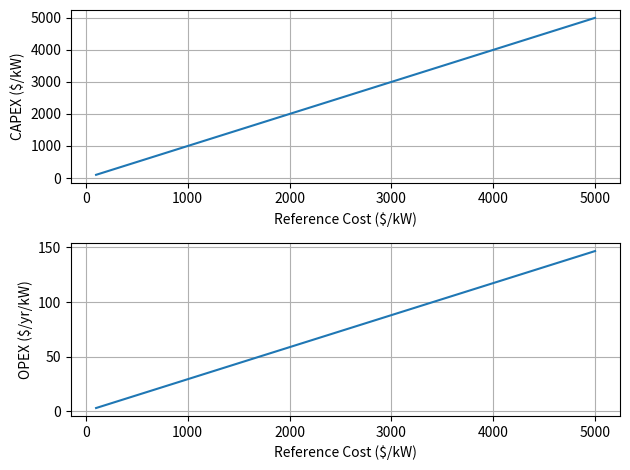

The matplotlib source for this figure:
"""
Author: Christopher Bay
Date: 01/24/2023
Institution: National Renewable Energy Laboratory
Description: This file implements electrolzyer CapEx and OpEx models from [1]. The exact extent of
    what is included in the costs is unclear in [1]. Source [2] (cited by [1]) states that
    "equipment costs include the electrolyser system, the filling centre or compressor skids and
    storage systems".
Sources:
    - [1] Singlitico, Alessandro, Jacob Østergaard, and Spyros Chatzivasileiadis. "Onshore, offshore
        or in-turbine electrolysis? Techno-economic overview of alternative integration designs for
        green hydrogen production into Offshore Wind Power Hubs." Renewable and Sustainable Energy
        Transition 1 (2021): 100005.
    - [2] [E. Tractebel , H. Engie , Study on early business cases for h2 in energy storage and more
        broadly power to h2 applications, EU Comm, 2017, p. 228 .]
        https://hsweb.hs.uni-hamburg.de/projects/star-formation/hydrogen/P2H_Full_Study_FCHJU.pdf
"""

from __future__ import annotations

import numpy as np
import matplotlib.pyplot as plt


class PEMCostsSingliticoModel:
    def __init__(
        self,
        elec_location: int,
    ):
        """
        Initialize object for PEM costs based on [1].

        Args:
            elec_location (int): Parameter for indicating the electrolyzer location;
                0 is for onshore, 1 is for offshore or in-turbine.
        """
        # Values for CapEX & OpEx taken from [1], Table B.2, PEMEL.
        # Installation costs include land, contingency, contractors, legal fees, construction,
        # engineering, yard improvements, buildings, electrics, piping, instrumentation,
        # and installation and grid connection.
        self.IF = 0.33  # instatllation fraction [% RC_elec]
        self.RP_elec = 10  # reference power [MW]

        # Values for OpEx taken from [1], Table B.3, PEMEL.
        self.RP_SR = 5  # reference power [MW]
        self.RU_SR = 0.41  # reference cost share [%], for a reference power, RP_SR, of 5MW
        self.P_stack_max_bar = 2  # average max size [MW]
        self.SF_SR_0 = 0.11  # average scale factor

        # NOTE: 1 for offshore or in-turbine electrolyzer location, 0 for onshore; from [1],
        self.OS = elec_location
        # Table B.1 notes for CapEx_el

        # NOTE: This is used in the stack replacement cost code that is currently commented out;
        # more work needs to be done to make sure this is set and used correctly.
        # self.P_elec_bar = 1 * 10**3 # scaled max [MW] from [1], Table B.1 notes forOpEx_elec_eq

        # NOTE: This is used in the stack replacement cost code that is currently commented out.
        # self.OH_max = 85000 # Lifetime maximum operating hours [h], taken from [1], Table 1, PEMEL

    def run(
        self,
        P_elec: float,
        RC_elec: float,
    ) -> tuple:
        """
        Computes the CapEx and OpEx costs for a single electrolyzer.

        Args:
            P_elec (float): Nominal capacity of the electrolyzer [GW].
            RC_elec (float): Reference cost of the electrolyzer [MUSD/GW] for a 10 MW electrolyzer
                plant installed.

        Returns:
            tuple: CapEx and OpEx costs for a single electrolyzer.
        """
        capex = self.calc_capex(P_elec, RC_elec)

        opex = self.calc_opex(P_elec, capex)

        return capex, opex

    def calc_capex(
        self,
        P_elec: float,
        RC_elec: float,
    ) -> float:
        """
        CapEx for a single electrolyzer, given the electrolyzer capacity and reference cost.
        Equation from [1], Table B.1, CapEx_EL. For in-turbine electrolyzers,
        it is assumed that the maximum electrolyzer size is equal to the turbine rated capacity.

        NOTE: If the single electrolyzer capacity exceeds 100MW, the CapEx becomes fixed at the cost
        of a 100MW system, due to decreasing economies of scale (based on assumption from [1]). As
        such, if you use the output to calculate a cost per unit of electrolyzer, you will need to
        divide the cost by 100MW and not the user-specified size of the electrolyzer for sizes above
        100MW.

        Args:
            P_elec (float): Nominal capacity of the electrolyzer [GW].
            RC_elec (float): Reference cost of the electrolyzer [MUSD/GW].

        Returns:
            float: CapEx for electrolyzer [MUSD].
        """
        # Choose the scale factor based on electrolyzer size, [1], Table B.2.
        if P_elec < 10 / 10**3:
            self.SF_elec = -0.21  # scale factor, -0.21 for <10MW, -0.14 for >10MW
        else:
            self.SF_elec = -0.14  # scale factor, -0.21 for <10MW, -0.14 for >10MW

        # If electrolyzer capacity is >100MW, fix unit cost to 100MW electrolyzer as economies of
        # scale stop at sizes above this, according to assumption in [1].
        if P_elec > 100 / 10**3:
            P_elec_cost_per_unit_calc = 0.1
        else:
            P_elec_cost_per_unit_calc = P_elec

        # Return the cost of a single electrolyzer of the specified capacity in millions of USD (or
        # the supplied currency).
        # MUSD = GW   * MUSD/GW *      -       *    GW   * MW/GW /      MW       **      -
        cost = (
            P_elec_cost_per_unit_calc
            * RC_elec
            * (1 + self.IF * self.OS)
            * ((P_elec_cost_per_unit_calc * 10**3 / self.RP_elec) ** self.SF_elec)
        )
        cost_per_unit = cost / P_elec_cost_per_unit_calc

        return cost_per_unit * P_elec

    def calc_opex(
        self,
        P_elec: float,
        capex_elec: float,
        RC_elec: float | None = None,
        OH: float | None = None,
    ) -> float:
        """
        OpEx for a single electrolyzer, given the electrolyzer capacity and reference cost.
        Equations from [1], Table B.1, OpEx_elec_eq and OpEx_elec_neq.
        The returned OpEx cost include equipment and non-equipment costs, but excludes the stack
        replacement cost.

        NOTE: If the single electrolyzer capacity exceeds 100MW, the OpEx becomes fixed at the cost
        of a 100MW system, due to decreasing economies of scale (based on assumption from [1]).
        As such, if you use the output to calculate a cost per unit of electrolyzer, you will need
        to divide the cost by 100MW and not the user-specified size of the electrolyzer for sizes
        above 100 MW.

        NOTE: Code for the stack replacement cost is included below, but does not currently match
        results from [1]. DO NOT USE in the current form.

        Args:
            P_elec (float): Nominal capacity of the electrolyzer [GW].
            capex_elec (float): CapEx for electrolyzer [MUSD].
            RC_elec (float, optional): Reference cost of the electrolyzer [MUSD/GW]. Defaults to
                None. Not currently used.
            OH (float, optional): Operating hours [h]. Defaults to None. Not currently used.

        Returns:
            float: OpEx for electrolyzer [MUSD].
        """
        # If electrolyzer capacity is >100MW, fix unit cost to 100MW electrolyzer as economies of
        # scale stop at sizes above this, according to assumption in [1].
        if P_elec > 100 / 10**3:
            P_elec = 0.1

        # Including material cost for planned and unplanned maintenance, labor cost in central
        # Europe, which all depend on a system scale. Excluding the cost of electricity and the
        # stack replacement, calculated separately. Scaled maximum to P_elec_bar = 1 GW.
        # MUSD*MW         MUSD    *              -                *    -   *    GW   * MW/GW
        opex_elec_eq = (
            capex_elec * (1 - self.IF * (1 + self.OS)) * 0.0344 * (P_elec * 10**3) ** -0.155
        )

        # Covers the other operational expenditure related to the facility level. This includes site
        # management, land rent and taxes, administrative fees (insurance, legal fees...), and site
        # maintenance.
        # MUSD                    MUSD
        opex_elec_neq = 0.04 * capex_elec * self.IF * (1 + self.OS)

        # NOTE: The stack replacement costs below  don't match the results in [1] supplementary
        # materials.
        # ***DO NOT USE*** stack replacement cost in its current form.

        # Choose the scale factor based on electrolyzer size, [1], Table B.2.
        # if P_elec < 10 / 10**3:
        #     self.SF_elec = -0.21 # scale factor, -0.21 for <10MW, -0.14 for >10MW
        # else:
        #     self.SF_elec = -0.14 # scale factor, -0.21 for <10MW, -0.14 for >10MW

        # Approximation of stack costs and replacement cost depending on the electrolyzer equipment
        # costs.
        # Paid only the year in which the replacement is needed.
        # MUSD/GW    %     * MUSD/GW *       -       *      MW     /      MW       **       -
        # RC_SR = self.RU_SR * RC_elec * (1 - self.IF) * (self.RP_SR / self.RP_elec) ** self.SF_elec
        # # -                 -          *               MW        /         MW
        # SF_SR = 1 - (1 - self.SF_SR_0) * np.exp(-self.P_elec_bar / self.P_stack_max_bar)
        # # SF_SR = 1 - (1 - self.SF_SR_0) * np.exp(-P_elec * 10**3 / self.P_stack_max_bar)
        # # MUSD           GW   * MUSD/GW *  GW   * MW/GW      MW       **   -   *  h /      h
        # opex_elec_sr = P_elec * RC_SR * (P_elec * 10**3 / self.RP_SR) ** SF_SR * OH / self.OH_max

        return opex_elec_eq + opex_elec_neq


if __name__ == "__main__":
    # setup up PEM for offshore/in-turbine costs
    pem = PEMCostsSingliticoModel(elec_location=1)

    RC_elec = 600  # reference cost of electrolyzer [MUSD/GW]
    P_elec = 0.000625  # electrolzyer capacity [GW]

    # calculate CapEx and OpEx per unit costs
    capex = pem.calc_capex(P_elec, RC_elec)
    opex = pem.calc_opex(P_elec, capex)

    print("capex [MUSD/GW]: ", capex / P_elec)
    print("opex [MUSD/GW]: ", opex / P_elec)

    # capex = []
    # capex_norm = []
    # opex = []
    # opex_norm = []
    # elec_nom_tot = np.arange(0.5, 12.1, 0.5)
    # # elec_nom = np.linspace(0.000625, 0.015, 24)
    # elec_nom = np.arange(0.5, 12.1, 0.5)
    # # elec_nom = np.arange(0.1, 0.5, 0.1)
    # for nom in elec_nom:
    #     capex.append(pem.calc_capex(nom, RC_elec))
    #     capex_norm.append(pem.calc_capex(nom, RC_elec) / nom)
    #     opex.append(pem.calc_opex(nom, capex[-1]))
    #     opex_norm.append(pem.calc_opex(nom, capex[-1]) / 0.1)

    # # opex_eq = np.array([val[0] for val in opex])
    # # opex_sr = np.array([val[1] for val in opex])
    # # opex_neq = np.array([val[2] for val in opex])

    # # base_capex = [1473.96293,
    # #     1279.788173,
    # #     1173.874669,
    # #     1085.613416,
    # #     1032.656664,
    # #     1050.308914,
    # #     997.3521624,
    # #     979.6999117,
    # #     944.3954104,
    # #     944.3954104,
    # #     926.7431598,
    # #     891.4386584,
    # #     873.7864078,
    # #     873.7864078,
    # #     838.4819064,
    # #     838.4819064,
    # #     838.4819064,
    # #     838.4819064,
    # #     838.4819064,
    # #     838.4819064,
    # #     785.5251545,
    # #     803.1774051,
    # #     803.1774051,
    # #     767.8729038,
    # # ]

    # # fig, ax = plt.subplots(1)
    # # plt.plot(elec_nom_tot, capex)
    # # plt.plot(elec_nom_tot, base_capex)
    # # # plt.plot(elec_nom, np.array(base_capex) * 4.3)
    # # # plt.plot(elec_nom, np.array(capex) * 3)
    # # plt.title('CapEx')
    # # # ax.set_aspect('equal')

    # fig, ax = plt.subplots(1)
    # plt.plot(elec_nom_tot, opex_norm)
    # plt.title('OpEx')
    # # ax.set_aspect('equal')
    # plt.show()

    # # fig, ax = plt.subplots(1)
    # # plt.plot(elec_nom_tot, opex_sr)
    # # plt.title('OpEx SR')
    # # # ax.set_aspect('equal')
    # # plt.show()

    ################################# plot a sweep of sizes for OPEX and CAPEX

    # electrolyzer_capex_kw = 1300 # $/kW
    # time_between_replacement = 65000 # hours
    # electrolyzer_sizes_mw = np.arange(1, 1000)
    # useful_life = 30 # years
    # atb_year = 2025
    # # electrical_generation_timeseries_kw = np.sin(np.arange(0,24*365)*1E-3)*0.5E6 + 0.6E6
    # hydrogen_annual_output = 0

    # # for distributed
    # ndivs = [2, 5, 10, 20]

    # opex = []
    # capex = []
    # opex_distributed = np.zeros((len(ndivs), len(electrolyzer_sizes_mw)))
    # capex_distributed = np.zeros((len(ndivs), len(electrolyzer_sizes_mw)))

    # # centralized
    # pem = PEMCostsSingliticoModel(elec_location=1) # offshore

    # for i, electrolyzer_size_mw in enumerate(electrolyzer_sizes_mw):

    #     electrical_generation_timeseries_kw = electrolyzer_size_mw*1000*np.ones(365*24)

    #     # calculate CapEx and OpEx per unit costs
    #     electrolyzer_total_capital_cost = pem.calc_capex(electrolyzer_size_mw*1E-3, electrolyzer_capex_kw)*1E6  # noqa: E501
    #     electrolyzer_OM_cost = pem.calc_opex(electrolyzer_size_mw*1E-3, electrolyzer_total_capital_cost)  # noqa: E501

    #     opex.append(electrolyzer_OM_cost)
    #     capex.append(electrolyzer_total_capital_cost)

    #     for j, div in enumerate(ndivs):

    #         # divided
    #         electrolyzer_size_mw_distributed = electrolyzer_size_mw/div

    # electrolyzer_capital_cost_distributed = pem.calc_capex(
    #     electrolyzer_size_mw_distributed*1E-3, electrolyzer_capex_kw
    # )*1E6
    # electrolyzer_OM_cost_distributed = pem.calc_opex(
    #     electrolyzer_size_mw_distributed*1E-3, electrolyzer_capital_cost_distributed
    # )

    #         # print(opex_distributed)
    #         capex_distributed[j, i] = electrolyzer_capital_cost_distributed*div
    #         opex_distributed[j, i] = electrolyzer_OM_cost_distributed*div

    # fig, ax = plt.subplots(1,2, figsize=(6,3))
    # ax[0].plot(electrolyzer_sizes_mw, np.asarray(capex)*1E-6, label="Centralized")
    # ax[1].plot(electrolyzer_sizes_mw, np.asarray(opex)*1E-6, label="Centralized")

    # for i, div in enumerate(ndivs):
    #     # dims(capex_distributed)
    #     ax[0].plot(
    #         electrolyzer_sizes_mw,
    #         np.asarray(capex_distributed[i]) * 1e-6,
    #         "--",
    #         label="%i Divisions" % (div),
    #     )
    #     ax[1].plot(
    #         electrolyzer_sizes_mw,
    #         np.asarray(opex_distributed[i]) * 1e-6,
    #         "--",
    #         label="%i Divisions" % (div),
    #     )

    # ax[0].set(ylabel="CAPEX (M USD)", xlabel="Electrolyzer Size (MW)")
    # ax[1].set(ylabel="Annual OPEX (M USD)", xlabel="Electrolyzer Size (MW)")
    # plt.legend(frameon=False)
    # plt.tight_layout()
    # plt.show()

    # ########################### plot divided energy signals
    # fig, ax = plt.subplots(1)
    # ax.plot(electrical_generation_timeseries_kw, label="%s" % (1))
    # for i, div in enumerate(ndivs):
    #     ax.plot(electrical_generation_timeseries_kw/div, label="%s" % (div))

    # ax.set(xlabel="Hour", ylabel="Power (MW)")
    # plt.tight_layout()
    # plt.show()

    ####################### plot installed cost vs reference cost ###############################
    electrolyzer_size_mw = 10
    P_elec = electrolyzer_size_mw * 1e-3  # [GW]
    RC_elec = np.linspace(100, 5000, 1000)  # [USD/kW]
    offshore = 0

    pem_offshore = PEMCostsSingliticoModel(elec_location=offshore)

    capex = np.zeros_like(RC_elec)
    opex = np.zeros_like(RC_elec)
    for i, RC in enumerate(RC_elec):
        electrolyzer_capital_cost_musd, electrolyzer_om_cost_musd = pem_offshore.run(P_elec, RC)

        # convert from M USD to USD
        electrolyzer_total_capital_cost = electrolyzer_capital_cost_musd * 1e6
        electrolyzer_OM_cost = electrolyzer_om_cost_musd * 1e6

        # print("e tot cap cost: ", electrolyzer_total_capital_cost)
        # print("e tot OM cost: ", electrolyzer_OM_cost)
        capex[i] = electrolyzer_total_capital_cost
        opex[i] = electrolyzer_OM_cost

    fig, ax = plt.subplots(2, 1)
    electrolyzer_size_kw = electrolyzer_size_mw * 1e3
    ax[0].plot(RC_elec, capex / electrolyzer_size_kw)
    ax[0].set(ylabel="CAPEX ($/kW)")
    ax[1].plot(RC_elec, opex / electrolyzer_size_kw)
    ax[1].set(ylabel="OPEX ($/yr/kW)")
    for axi in ax:
        axi.set(xlabel="Reference Cost ($/kW)")
        axi.grid(visible=True)
    plt.tight_layout()
    plt.show()
